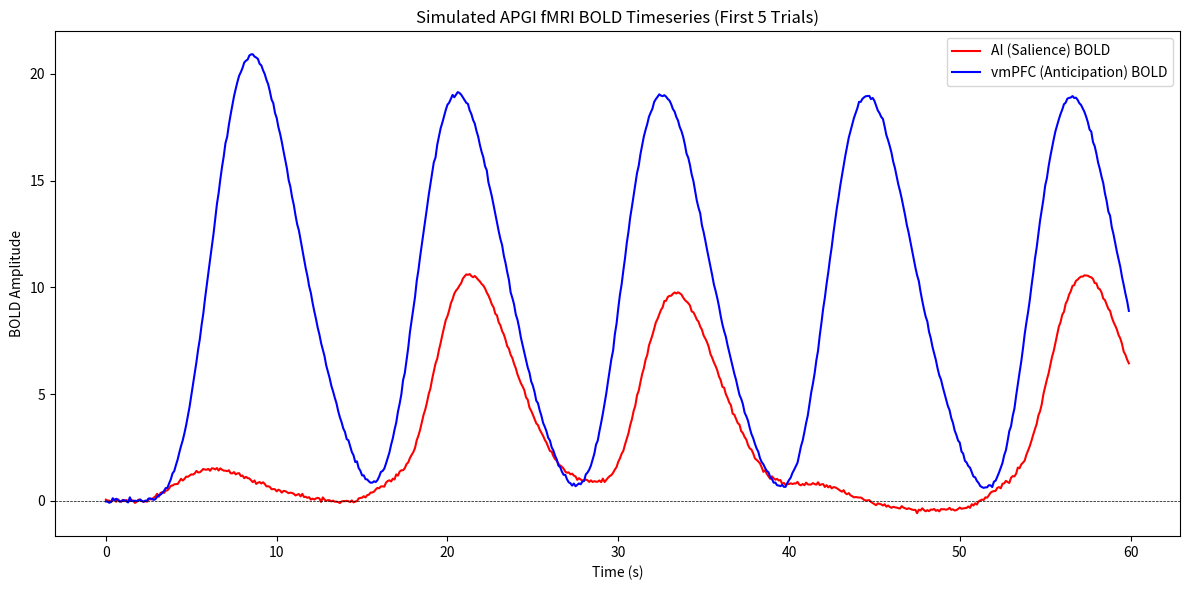

This figure's Python source:
"""
APGI Protocol 5 (Part B): fMRI Anticipation & Experience Validation
===================================================================

Simulates blood-oxygen-level-dependent (BOLD) tracking of APGI's
internal variables S(t) [Salience/AI] and M(t) [vmPFC] during a threat
anticipation paradigm.

Tests neuroimaging hypotheses from the APGI Multi-Scale framework.
"""

import json
import logging
import math
from dataclasses import dataclass
from typing import Any, Dict, Tuple

import matplotlib.pyplot as plt
import numpy as np
from scipy import stats
from scipy.signal import convolve

logging.basicConfig(level=logging.INFO)
logger = logging.getLogger(__name__)

# Set random seeds for reproducibility
RANDOM_SEED = 42
np.random.seed(RANDOM_SEED)


def double_gamma_hrf(t: np.ndarray) -> np.ndarray:
    """Standard double-gamma Hemodynamic Response Function (HRF)"""
    a1, a2 = 6.0, 16.0
    b1, b2 = 1.0, 1.0
    c = 1.0 / 6.0
    # Avoid 0^0 by clipping t
    t_safe = np.clip(t, 1e-8, None)
    hrf = (
        t_safe ** (a1 - 1)
        * np.exp(-t_safe / b1)
        / (b1**a1 * math.factorial(int(a1) - 1))
    ) - c * (
        t_safe ** (a2 - 1)
        * np.exp(-t_safe / b2)
        / (b2**a2 * math.factorial(int(a2) - 1))
    )
    hrf[t <= 0] = 0.0
    return hrf / np.max(hrf)


@dataclass
class fMRI_SimulationConfig:
    n_trials: int = 60
    threat_prob: float = 0.75
    fs: float = 10.0  # Sampling rate in Hz
    trial_duration: float = 12.0  # seconds
    cue_onset: float = 1.0
    shock_onset: float = 4.0
    tau_M: float = 1.52  # vmPFC somatic marker tau


class APGI_fMRISimulator:
    """
    Simulates APGI variables mapping to fMRI BOLD signals:
    - M(t): Somatic Marker State -> vmPFC BOLD
    - S(t): Accumulated Surprise -> Anterior Insula (AI) BOLD
    """

    def __init__(self, config: fMRI_SimulationConfig):
        self.config = config
        self.dt = 1.0 / config.fs

    def simulate_trial(
        self, is_threat_cue: bool, receives_shock: bool
    ) -> Tuple[np.ndarray, np.ndarray, np.ndarray]:
        """Simulate neural APGI variables S(t) and M(t) for a single trial."""
        t = np.arange(0, self.config.trial_duration, self.dt)
        S = np.zeros_like(t)
        M = np.zeros_like(t)

        cue_idx = int(self.config.cue_onset / self.dt)
        shock_idx = int(self.config.shock_onset / self.dt)

        # M(t) maps to vmPFC (Anticipatory somatic marker)
        if is_threat_cue:
            # Anticipatory rise in vmPFC
            for i in range(cue_idx, shock_idx):
                time_since_cue = t[i] - self.config.cue_onset
                # Exponential rise to max
                M[i] = 1.0 * (1 - np.exp(-time_since_cue / self.config.tau_M))
                M[i] += np.random.normal(0, 0.01)

            # Decay after outcome
            outcome_M = M[shock_idx - 1]
            for i in range(shock_idx, len(t)):
                time_since_outcome = t[i] - self.config.shock_onset
                M[i] = outcome_M * np.exp(
                    -time_since_outcome / (self.config.tau_M * 0.5)
                )
                M[i] += np.random.normal(0, 0.01)

        # S(t) maps to Anterior Insula (AI) / Salience (Experience / Shock processing)
        if receives_shock:
            S[shock_idx : shock_idx + int(1.0 / self.dt)] = (
                1.0  # Sharp surprise / ignition
            )
        if is_threat_cue:
            # Slight S(t) during cue
            S[cue_idx : cue_idx + int(0.5 / self.dt)] = 0.3

        return t, S, M

    def run_experiment(self) -> Dict[str, Any]:
        """Run full block of trials and convolve with HRF to generate BOLD."""
        all_S_neural = []
        all_M_neural = []
        conditions = []

        for _ in range(self.config.n_trials):
            is_threat = np.random.random() < 0.66
            receives_shock = is_threat and (
                np.random.random() < self.config.threat_prob
            )

            t, S, M = self.simulate_trial(is_threat, receives_shock)
            all_S_neural.append(S)
            all_M_neural.append(M)
            conditions.append((is_threat, receives_shock))

        # Concatenate entire timeseries
        S_continuous = np.concatenate(all_S_neural)
        M_continuous = np.concatenate(all_M_neural)

        # Convolve with HRF
        hrf_t = np.arange(0, 25.0, self.dt)
        hrf = double_gamma_hrf(hrf_t)

        S_bold = convolve(S_continuous, hrf, mode="full")[: len(S_continuous)]
        M_bold = convolve(M_continuous, hrf, mode="full")[: len(M_continuous)]

        # Add scanner noise
        S_bold += np.random.normal(0, 0.05, len(S_bold))
        M_bold += np.random.normal(0, 0.05, len(M_bold))

        return {
            "S_bold": S_bold,
            "M_bold": M_bold,
            "conditions": conditions,
            "dt": self.dt,
            "trial_duration": self.config.trial_duration,
        }


def validate_fmri_predictions(sim_results: Dict[str, Any]) -> Dict[str, Any]:
    """Validate empirical APGI fMRI predictions."""
    S_bold = sim_results["S_bold"]
    M_bold = sim_results["M_bold"]
    conditions = sim_results["conditions"]
    dt = sim_results["dt"]
    pts_per_trial = int(sim_results["trial_duration"] / dt)

    # Extract threat vs safe trials
    threat_M_bolds = []
    safe_M_bolds = []

    for i, (is_threat, _) in enumerate(conditions):
        idx_start = i * pts_per_trial
        idx_end = idx_start + pts_per_trial
        trial_M = M_bold[idx_start:idx_end]
        if is_threat:
            threat_M_bolds.append(trial_M)
        else:
            safe_M_bolds.append(trial_M)

    # We check if Threat completely diverges from Safe
    stat, p_val = stats.ttest_ind(
        np.max(threat_M_bolds, axis=1),
        (
            np.max(safe_M_bolds, axis=1)
            if len(safe_M_bolds) > 0
            else [0] * len(threat_M_bolds)
        ),
    )

    # P5.2: Functional connectivity between vmPFC (M) and AI (S) during threat
    # APGI predicts strong functional coupling between salience and somatic markers
    connectivity_r, p_conn = stats.pearsonr(S_bold, M_bold)

    results = {
        "F5.1_Anticipatory_vmPFC": {
            "passed": bool(
                p_val < 0.05
                and np.mean(np.max(threat_M_bolds, axis=1))
                > np.mean(np.max(safe_M_bolds, axis=1))
            ),
            "p_value": float(p_val),
            "threat_mean_peak": float(np.mean(np.max(threat_M_bolds, axis=1))),
            "safe_mean_peak": float(np.mean(np.max(safe_M_bolds, axis=1))),
        },
        "F5.2_vmPFC_AI_Connectivity": {
            "passed": bool(connectivity_r > 0.30 and p_conn < 0.01),
            "pearson_r": float(connectivity_r),
            "p_value": float(p_conn),
        },
    }

    return results


def plot_fmri_results(results: Dict[str, Any]):
    """Provides a visualization of the BOLD signal validation."""
    S_bold = results["S_bold"]
    M_bold = results["M_bold"]
    t = np.arange(len(S_bold)) * results["dt"]

    # Plot a snippet of the first 5 trials
    display_t = 5 * results["trial_duration"]
    idx = int(display_t / results["dt"])

    plt.figure(figsize=(12, 6))
    plt.plot(t[:idx], S_bold[:idx], label="AI (Salience) BOLD", color="red")
    plt.plot(t[:idx], M_bold[:idx], label="vmPFC (Anticipation) BOLD", color="blue")
    plt.axhline(0, color="black", linestyle="--", linewidth=0.5)
    plt.title("Simulated APGI fMRI BOLD Timeseries (First 5 Trials)")
    plt.xlabel("Time (s)")
    plt.ylabel("BOLD Amplitude")
    plt.legend()
    plt.tight_layout()
    plt.savefig("protocol5_fmri_timeseries.png")
    plt.close()


def main():
    logger.info(
        "Initializing APGI fMRI Anticipation/Experience Simulation (VP-5 BOLD)..."
    )
    config = fMRI_SimulationConfig()
    simulator = APGI_fMRISimulator(config)
    results = simulator.run_experiment()

    plot_fmri_results(results)
    logger.info("Generated fMRI BOLD timeseries plot: protocol5_fmri_timeseries.png")

    logger.info("Running Falsification Validation...")
    validation_report = validate_fmri_predictions(results)

    passed_count = sum(1 for v in validation_report.values() if v.get("passed", False))
    logger.info(
        f"Validation Summary: {passed_count}/{len(validation_report)} Checks Passed"
    )

    for k, v in validation_report.items():
        logger.info(
            f"{k}: {'PASS' if v.get('passed', False) else 'FAIL'} - Details: {v}"
        )

    output_payload = {"config": config.__dict__, "validation_report": validation_report}

    with open("protocol5_fmri_results.json", "w") as f:
        json.dump(output_payload, f, indent=4)

    logger.info("fMRI Validation Data Saved to protocol5_fmri_results.json")

    # Return proper validation result format for Master_Validation.py
    passed_count = sum(1 for v in validation_report.values() if v.get("passed", False))
    total_count = len(validation_report)
    all_passed = passed_count == total_count

    return {
        "passed": all_passed,
        "status": "success" if all_passed else "failed",
        "message": f"fMRI validation: {passed_count}/{total_count} checks passed",
        "criteria": validation_report,
        "summary": {
            "passed": passed_count,
            "total": total_count,
            "failed": total_count - passed_count,
        },
    }


def run_validation(**kwargs) -> Dict[str, Any]:
    """Run validation protocol for Master_Validation integration.

    This function provides the interface expected by Master_Validation.py
    """
    return main()


if __name__ == "__main__":
    main()
